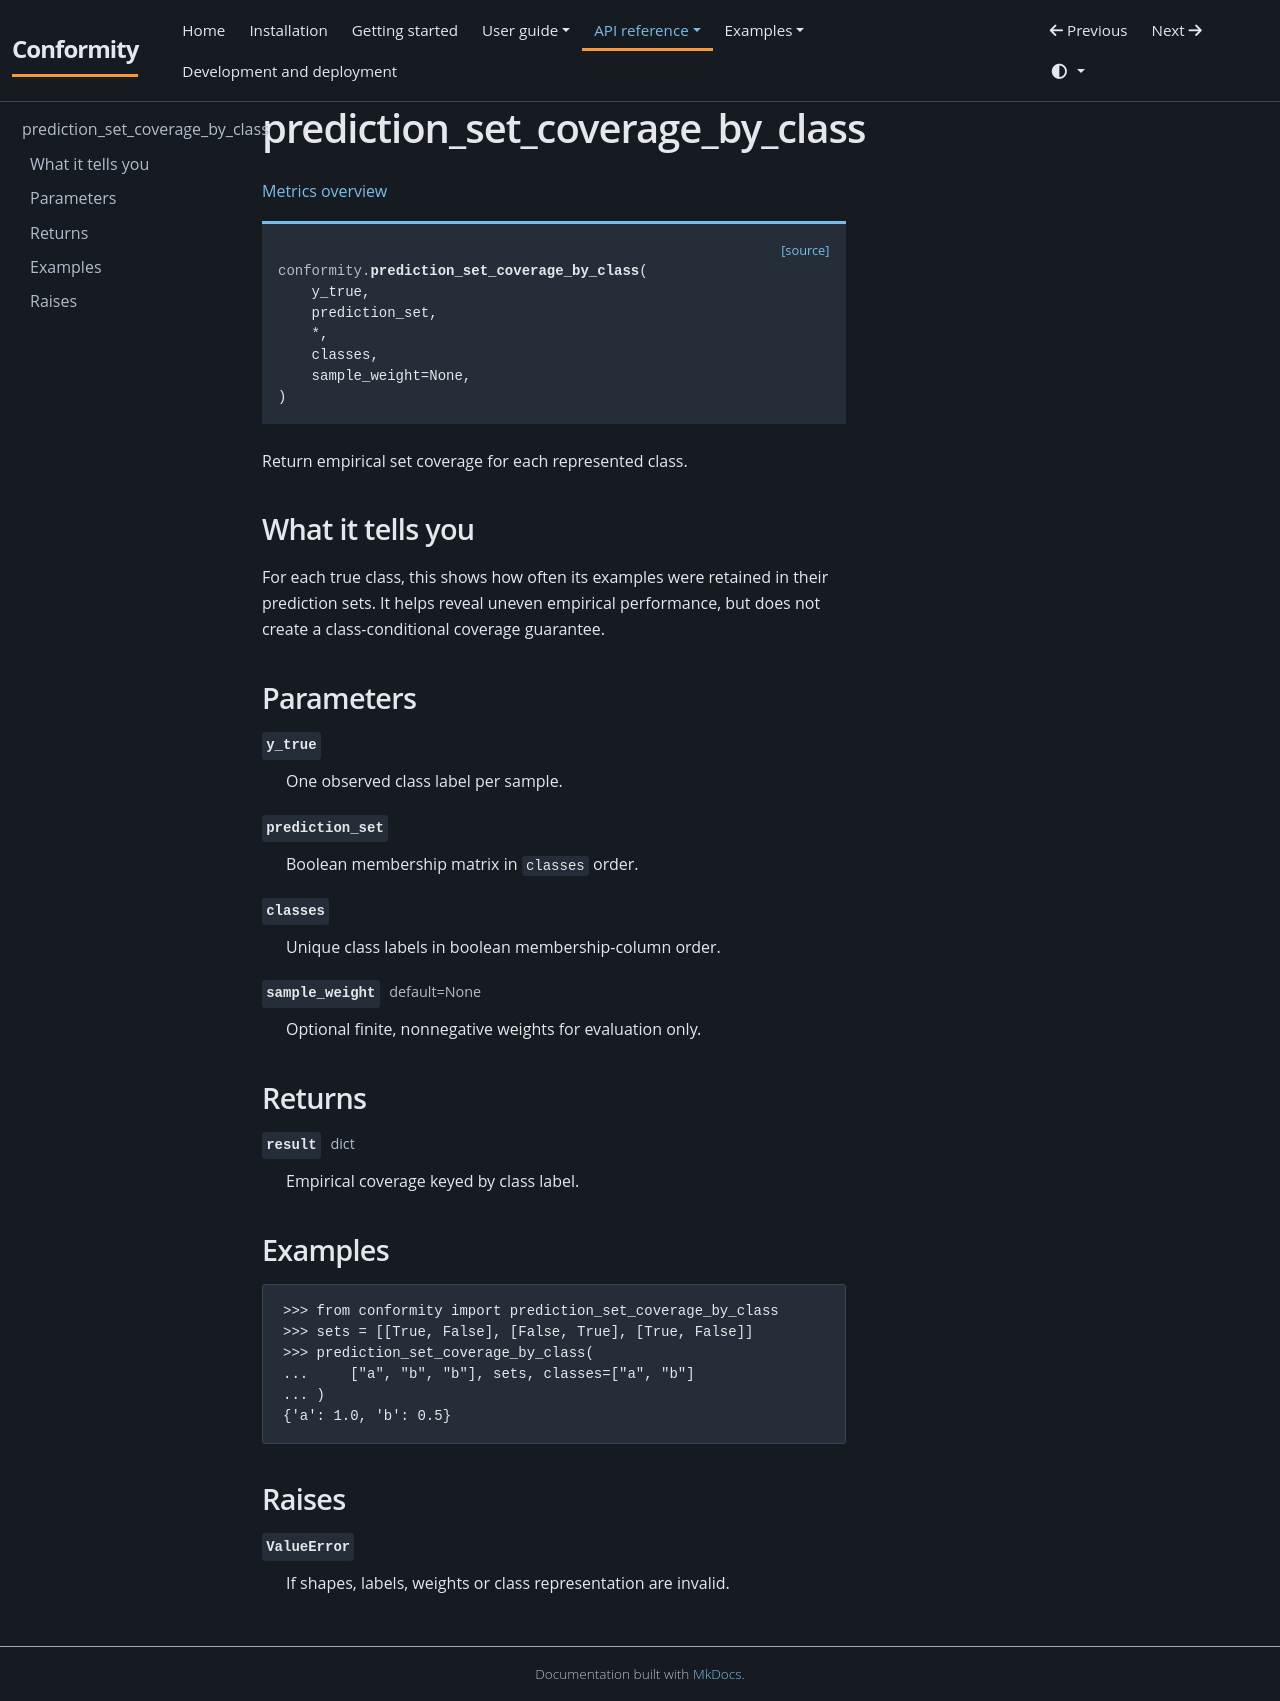

repository: JackGreenaway/Conformity · page: api/metrics/prediction-set-coverage-by-class/index.html · generator: mkdocs

# prediction_set_coverage_by_class {#prediction-set-coverage-by-class}

[Metrics overview](../metrics.md)

<div class="api-signature"><a class="api-source" href="https://github.com/JackGreenaway/Conformity/blob/main/src/conformity/metrics.py#L123">[source]</a><pre><code><span class="api-keyword"></span><span class="api-module">conformity.</span><span class="api-name">prediction_set_coverage_by_class</span>(
    y_true,
    prediction_set,
    *,
    classes,
    sample_weight=None,
)</code></pre></div>

Return empirical set coverage for each represented class.

## What it tells you

For each true class, this shows how often its examples were retained in their prediction sets. It helps reveal uneven empirical performance, but does not create a class-conditional coverage guarantee.

## Parameters

<dl class="api-fields">
<dt><code class="api-field-name">y_true</code></dt><dd><p>One observed class label per sample.</p></dd>
<dt><code class="api-field-name">prediction_set</code></dt><dd><p>Boolean membership matrix in <code>classes</code> order.</p></dd>
<dt><code class="api-field-name">classes</code></dt><dd><p>Unique class labels in boolean membership-column order.</p></dd>
<dt><code class="api-field-name">sample_weight</code> <span class="api-field-type">default=None</span></dt><dd><p>Optional finite, nonnegative weights for evaluation only.</p></dd>
</dl>

## Returns

<dl class="api-fields">
<dt><code class="api-field-name">result</code> <span class="api-field-type">dict</span></dt><dd><p>Empirical coverage keyed by class label.</p></dd>
</dl>

## Examples

```pycon
>>> from conformity import prediction_set_coverage_by_class
>>> sets = [[True, False], [False, True], [True, False]]
>>> prediction_set_coverage_by_class(
...     ["a", "b", "b"], sets, classes=["a", "b"]
... )
{'a': 1.0, 'b': 0.5}
```

## Raises

<dl class="api-fields">
<dt><code class="api-field-name">ValueError</code></dt><dd><p>If shapes, labels, weights or class representation are invalid.</p></dd>
</dl>
